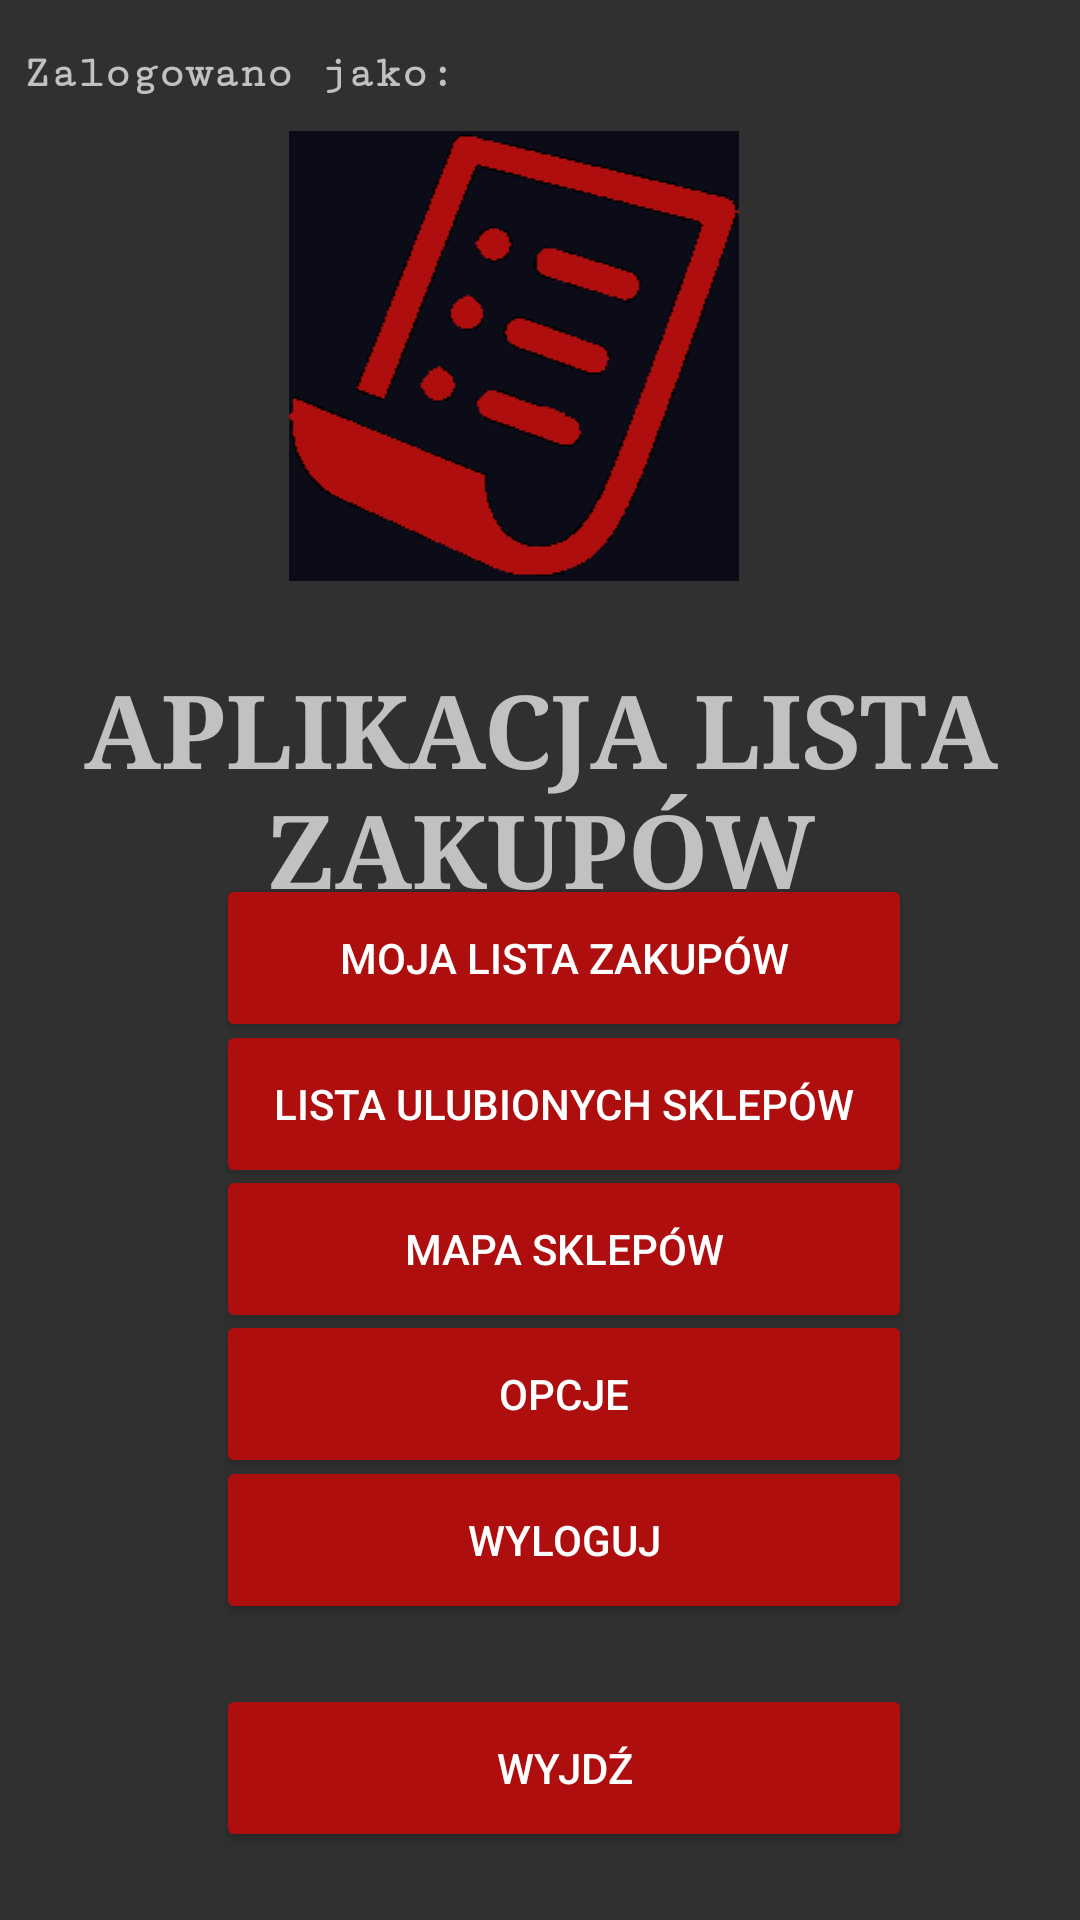

Reconstruct the res/layout file that produces this screen, plus the resources it refers to.
<!-- AndroidManifest.xml: application theme AppTheme -->
<!-- res/layout/activity_main.xml -->
<?xml version="1.0" encoding="utf-8"?>
<androidx.constraintlayout.widget.ConstraintLayout xmlns:android="http://schemas.android.com/apk/res/android"
    xmlns:app="http://schemas.android.com/apk/res-auto"
    xmlns:tools="http://schemas.android.com/tools"
    android:layout_width="match_parent"
    android:layout_height="match_parent"

    tools:context=".Activities.MainActivity">


    <Button
        android:id="@+id/logoutButton"
        android:layout_width="232dp"
        android:layout_height="56dp"
        android:layout_marginStart="161dp"
        android:layout_marginEnd="162dp"
        android:backgroundTint="#AF0E0E"
        android:onClick="onLogoutButtonClickMethod"
        android:text="@string/LogoutButtonLabel"
        app:layout_constraintBottom_toBottomOf="parent"
        app:layout_constraintEnd_toEndOf="parent"
        app:layout_constraintHorizontal_bias="0.458"
        app:layout_constraintStart_toStartOf="parent"
        app:layout_constraintTop_toTopOf="parent"
        app:layout_constraintVertical_bias="0.831" />

    <Button
        android:id="@+id/optionsButton"
        android:layout_width="232dp"
        android:layout_height="56dp"
        android:layout_marginStart="161dp"
        android:layout_marginEnd="162dp"
        android:backgroundTint="#AF0E0E"
        android:onClick="onSettingButtonClickMethod"
        android:text="@string/OptionsButton"
        app:layout_constraintBottom_toBottomOf="parent"
        app:layout_constraintEnd_toEndOf="parent"
        app:layout_constraintHorizontal_bias="0.458"
        app:layout_constraintStart_toStartOf="parent"
        app:layout_constraintTop_toTopOf="parent"
        app:layout_constraintVertical_bias="0.748" />

    <Button
        android:id="@+id/exitButton"
        android:layout_width="232dp"
        android:layout_height="56dp"
        android:layout_marginStart="161dp"
        android:layout_marginEnd="162dp"
        android:backgroundTint="#FFAF0E0E"
        android:onClick="onExitButtonClickMethod"
        android:text="@string/ExitButton"
        app:layout_constraintBottom_toBottomOf="parent"
        app:layout_constraintEnd_toEndOf="parent"
        app:layout_constraintHorizontal_bias="0.458"
        app:layout_constraintStart_toStartOf="parent"
        app:layout_constraintTop_toTopOf="parent"
        app:layout_constraintVertical_bias="0.961" />

    <Button
        android:id="@+id/myListButton"
        android:layout_width="232dp"
        android:layout_height="56dp"
        android:layout_marginStart="161dp"
        android:layout_marginEnd="162dp"
        android:backgroundTint="#FFAF0E0E"
        android:onClick="onMyListButtonClickMethod"
        android:text="@string/MyShoppingListButton"
        app:layout_constraintBottom_toBottomOf="parent"
        app:layout_constraintEnd_toEndOf="parent"
        app:layout_constraintHorizontal_bias="0.458"
        app:layout_constraintStart_toStartOf="parent"
        app:layout_constraintTop_toTopOf="parent"
        app:layout_constraintVertical_bias="0.499" />

    <Button
        android:id="@+id/mapButton"
        android:layout_width="232dp"
        android:layout_height="56dp"
        android:layout_marginStart="161dp"
        android:layout_marginEnd="162dp"
        android:backgroundTint="#FFAF0E0E"
        android:onClick="onMapButtonClickMethod"
        android:text="@string/MapButtonLabel"
        app:layout_constraintBottom_toBottomOf="parent"
        app:layout_constraintEnd_toEndOf="parent"
        app:layout_constraintHorizontal_bias="0.458"
        app:layout_constraintStart_toStartOf="parent"
        app:layout_constraintTop_toTopOf="parent"
        app:layout_constraintVertical_bias="0.665" />

    <Button
        android:id="@+id/shopsListButton"
        android:layout_width="232dp"
        android:layout_height="56dp"
        android:layout_marginStart="161dp"
        android:layout_marginEnd="162dp"
        android:backgroundTint="#FFAF0E0E"
        android:onClick="onShopsListButtonClickMethod"
        android:text="@string/ShopsListButtonLabel"
        app:layout_constraintBottom_toBottomOf="parent"
        app:layout_constraintEnd_toEndOf="parent"
        app:layout_constraintHorizontal_bias="0.458"
        app:layout_constraintStart_toStartOf="parent"
        app:layout_constraintTop_toTopOf="parent"
        app:layout_constraintVertical_bias="0.582" />

    <ImageView
        android:id="@+id/logoImageView"
        android:layout_width="150dp"
        android:layout_height="157dp"
        android:layout_marginTop="40dp"
        app:layout_constraintEnd_toEndOf="parent"
        app:layout_constraintHorizontal_bias="0.458"
        app:layout_constraintStart_toStartOf="parent"
        app:layout_constraintTop_toTopOf="parent"
        app:srcCompat="@drawable/list" />

    <TextView
        android:id="@+id/textView"
        style="@style/Widget.AppCompat.TextView"
        android:layout_width="324dp"
        android:layout_height="89dp"
        android:layout_marginTop="220dp"
        android:fontFamily="serif"
        android:text="@string/MainLabel"
        android:textAlignment="center"
        android:textSize="34sp"
        android:textStyle="bold"
        app:layout_constraintEnd_toEndOf="parent"
        app:layout_constraintStart_toStartOf="parent"
        app:layout_constraintTop_toTopOf="parent" />

    <TextView
        android:id="@+id/loginTextView"
        style="@style/Widget.AppCompat.TextView"
        android:layout_width="271dp"
        android:layout_height="20dp"
        android:layout_marginTop="16dp"
        android:fontFamily="serif-monospace"
        android:text="@string/LoggedAs"
        android:textAlignment="textStart"
        android:textSize="15dp"
        android:textStyle="bold"
        android:singleLine="true"
        app:layout_constraintEnd_toEndOf="parent"
        app:layout_constraintHorizontal_bias="0.085"
        app:layout_constraintStart_toStartOf="parent"
        app:layout_constraintTop_toTopOf="parent" />

</androidx.constraintlayout.widget.ConstraintLayout>
<!-- resources referenced by this layout -->
<resources>
  <!-- drawable list: png bitmap (drawable, 4075 bytes) -->
  <string name="ExitButton">WYJDŹ</string>
  <string name="LoggedAs">Zalogowano jako: </string>
  <string name="LogoutButtonLabel">Wyloguj</string>
  <string name="MainLabel">APLIKACJA "LISTA ZAKUPÓW"</string>
  <string name="MapButtonLabel">Mapa sklepów</string>
  <string name="MyShoppingListButton">MOJA LISTA ZAKUPÓW</string>
  <string name="OptionsButton">OPCJE</string>
  <string name="ShopsListButtonLabel">Lista ulubionych sklepów</string>
  <style name="AppTheme" parent="Theme.AppCompat.NoActionBar">
          
          <item name="android:navigationBarColor">@color/navigation_bar_color</item>
      </style>
  <color name="navigation_bar_color">#0C0C19</color>
</resources>
